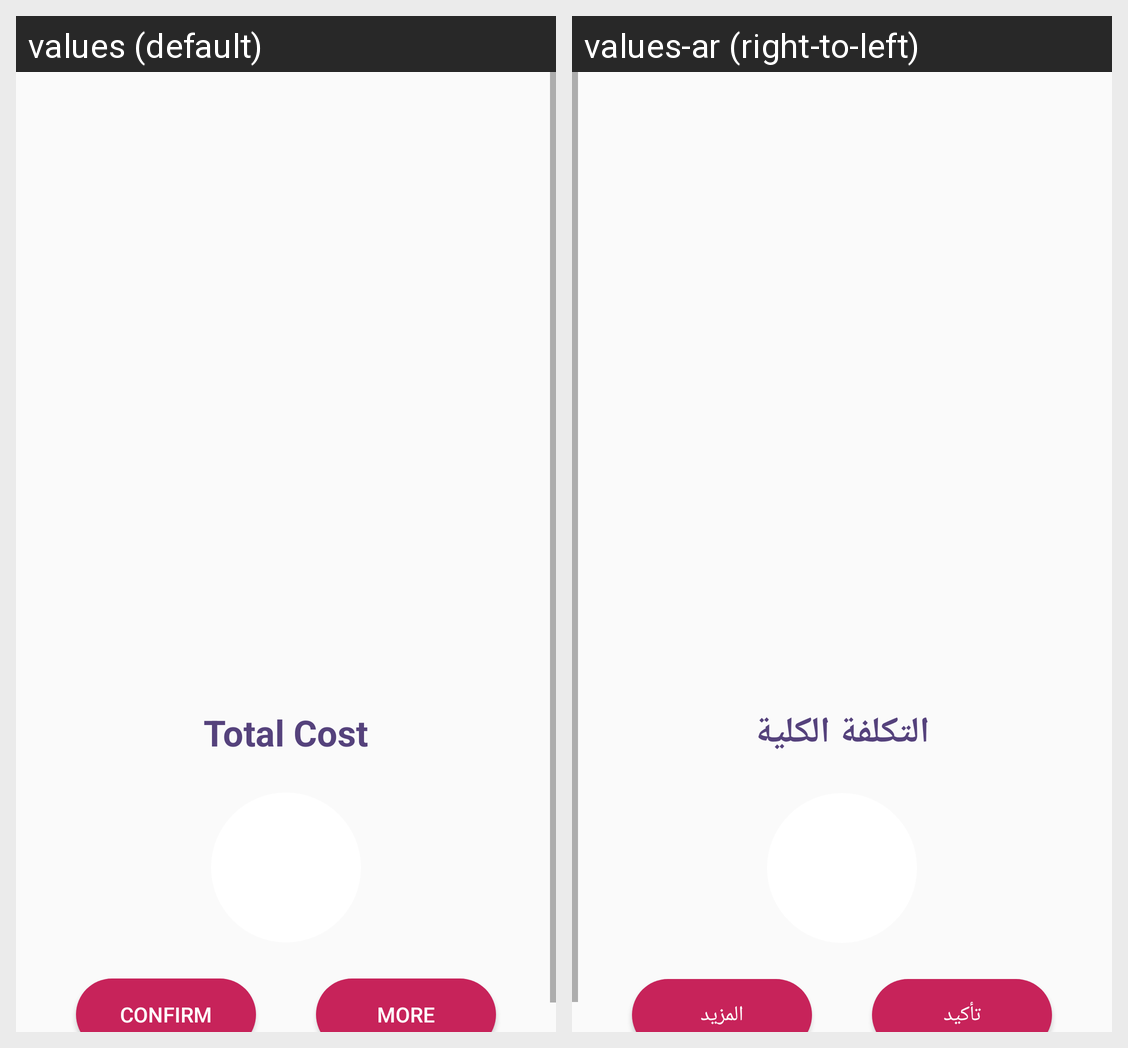

This grid shows one Android layout under two languages. Give, for every string resource on the screen, its name, the default text and each shown locale's text.
Android screen res/layout/fragment_cart.xml rendered under 2 locales, left to right: values (default), values-ar (right-to-left). Device: Nexus 5 (rendered at 1080×1920; each locale shown at half size, 540×960, under a caption strip naming it); theme AppTheme.
Strings drawn on this screen, with the default value and each locale's value (text and hints the layout hard-codes, and strings that could not be matched under every locale, appear in the picture but are not listed):

total_cost
  values: Total Cost
  values-ar: التكلفة الكلية

confirm
  values: Confirm
  values-ar: تأكيد

more
  values: More
  values-ar: المزيد
